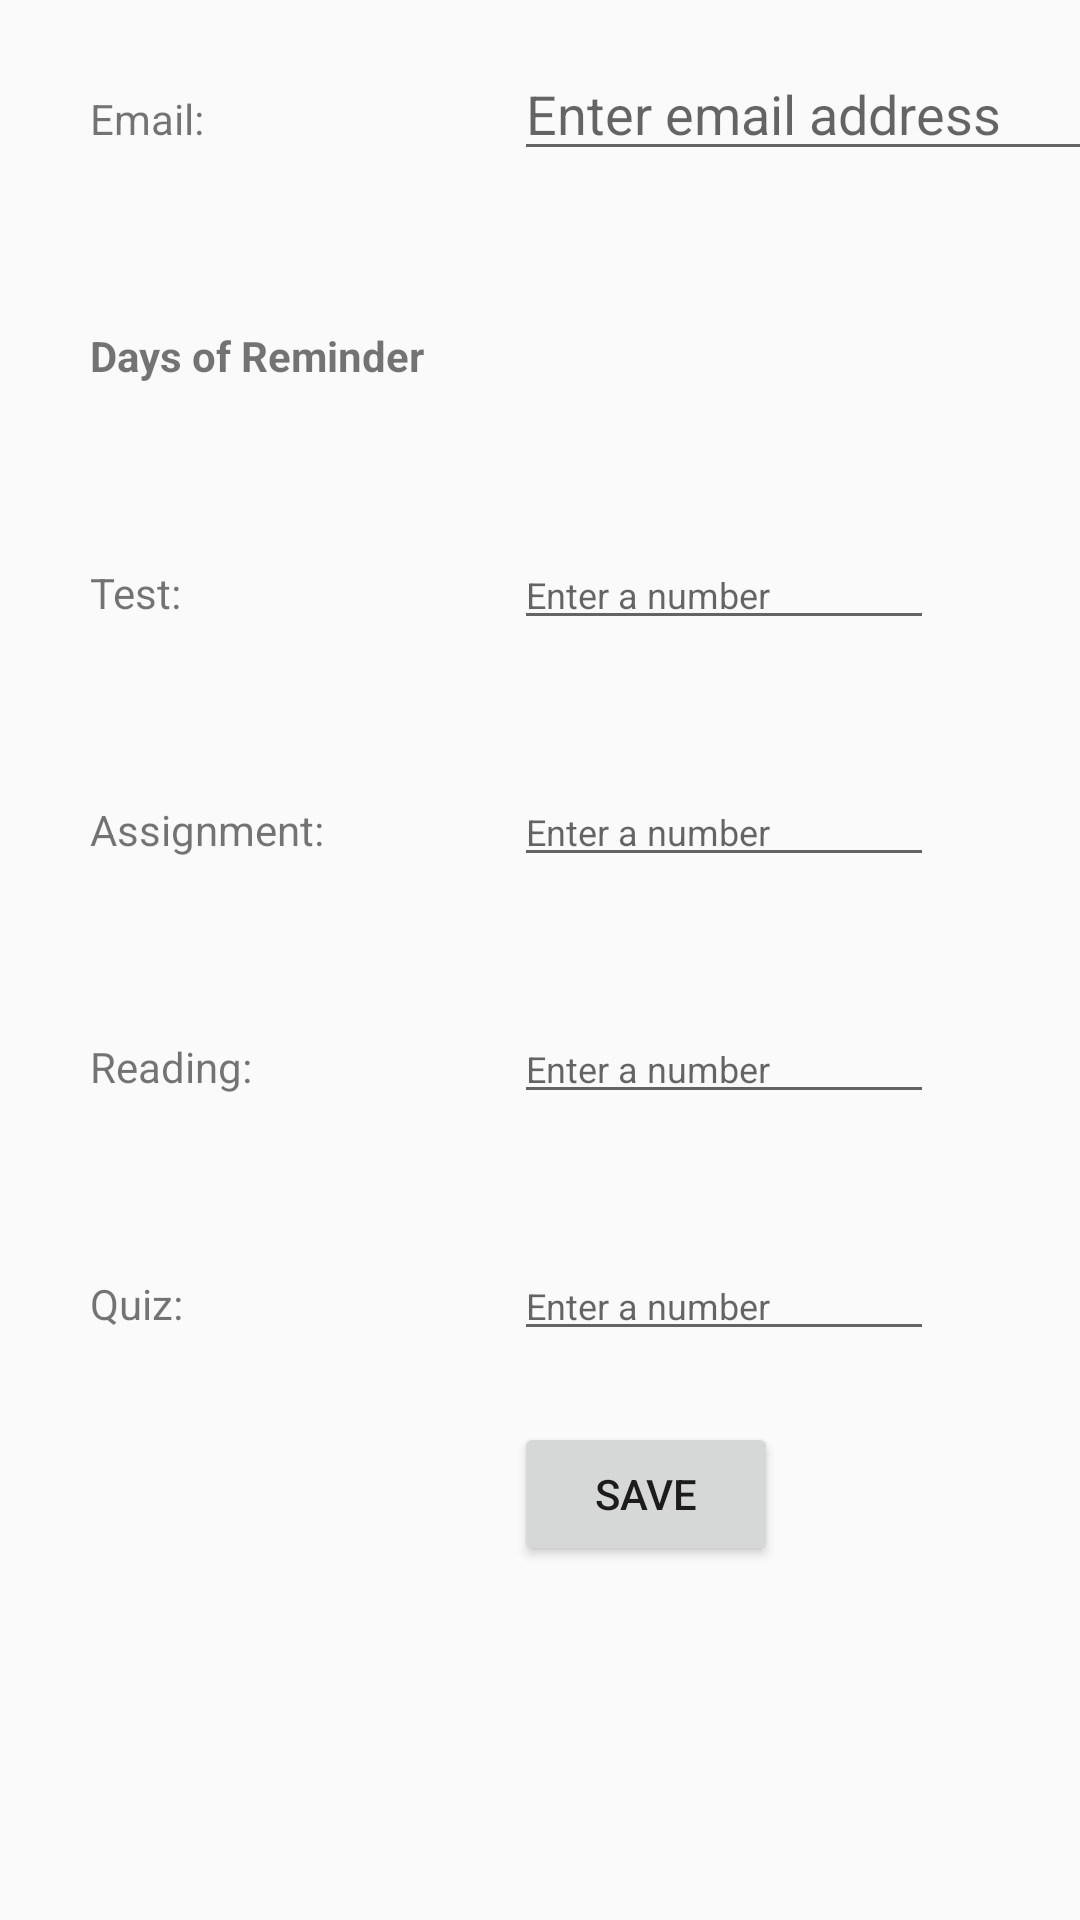

Write the Android layout XML for this screen, with the resource values it uses.
<!-- AndroidManifest.xml: application theme AppTheme -->
<!-- res/layout/activity_edit_settings.xml -->
<?xml version="1.0" encoding="utf-8"?>

<android.widget.GridLayout xmlns:android="http://schemas.android.com/apk/res/android"
    xmlns:app="http://schemas.android.com/apk/res-auto"
    xmlns:tools="http://schemas.android.com/tools"
    android:layout_width="match_parent"
    android:layout_height="match_parent"
    tools:context=".EditSettings">

    <TextView
        android:id="@+id/textView2"
        android:layout_width="wrap_content"
        android:layout_height="wrap_content"
        android:padding="30dp"
        android:text="Email:" />

    <TextView
        android:id="@+id/textView4"
        android:layout_width="wrap_content"
        android:layout_height="wrap_content"
        android:layout_row="1"
        android:layout_column="0"
        android:padding="30dp"
        android:paddingTop="30dp"
        android:paddingBottom="30dp"
        android:text="Days of Reminder"
        android:textStyle="bold" />

    <TextView
        android:id="@+id/textView5"
        android:layout_width="wrap_content"
        android:layout_height="wrap_content"
        android:layout_row="2"
        android:layout_column="0"
        android:padding="30dp"
        android:text="Test:" />

    <TextView
        android:id="@+id/textView6"
        android:layout_width="wrap_content"
        android:layout_height="wrap_content"
        android:layout_row="3"
        android:layout_column="0"
        android:padding="30dp"
        android:text="Assignment:" />

    <TextView
        android:id="@+id/textView7"
        android:layout_width="wrap_content"
        android:layout_height="wrap_content"
        android:layout_row="4"
        android:layout_column="0"
        android:padding="30dp"
        android:text="Reading:" />

    <EditText
        android:id="@+id/editTestDays"
        android:layout_width="wrap_content"
        android:layout_height="wrap_content"
        android:layout_row="2"
        android:layout_column="1"
        android:ems="10"
        android:hint="Enter a number"
        android:inputType="number"
        android:textSize="12sp" />

    <EditText
        android:id="@+id/editAssignmentDays"
        android:layout_width="wrap_content"
        android:layout_height="wrap_content"
        android:layout_row="3"
        android:layout_column="1"
        android:ems="10"
        android:hint="Enter a number"
        android:inputType="number"
        android:textSize="12sp" />

    <EditText
        android:id="@+id/editReadingDays"
        android:layout_width="wrap_content"
        android:layout_height="wrap_content"
        android:layout_row="4"
        android:layout_column="1"
        android:ems="10"
        android:hint="Enter a number"
        android:importantForAutofill="no"
        android:inputType="number"
        android:textSize="12sp" />

    <EditText
        android:id="@+id/editEmail"
        android:layout_width="wrap_content"
        android:layout_height="wrap_content"
        android:layout_row="0"
        android:layout_column="1"
        android:ems="10"
        android:hint="Enter email address"
        android:inputType="textEmailAddress" />

    <Button
        android:id="@+id/btn_save_settings"
        android:layout_width="wrap_content"
        android:layout_height="wrap_content"
        android:layout_row="6"
        android:layout_column="1"
        android:text="Save" />

    <TextView
        android:id="@+id/textView3"
        android:layout_width="wrap_content"
        android:layout_height="wrap_content"
        android:layout_row="5"
        android:layout_column="0"
        android:padding="30dp"
        android:text="Quiz:" />

    <EditText
        android:id="@+id/editQuizDays"
        android:layout_width="wrap_content"
        android:layout_height="wrap_content"
        android:ems="10"
        android:hint="Enter a number"
        android:inputType="number"
        android:textSize="12sp" />
</android.widget.GridLayout>
<!-- resources referenced by this layout -->
<resources>
  <style name="AppTheme" parent="Theme.AppCompat.Light.DarkActionBar">
          
          <item name="colorPrimary">@color/colorPrimary</item>
          <item name="colorPrimaryDark">@color/colorPrimaryDark</item>
          <item name="colorAccent">@color/colorAccent</item>
      </style>
  <!-- not gathered from this repository: default colours our renderer supplied (Android Studio template values) -->
  <color name="colorPrimary">#FF6200EE</color>
  <color name="colorPrimaryDark">#FF3700B3</color>
  <color name="colorAccent">#FF03DAC5</color>
</resources>
